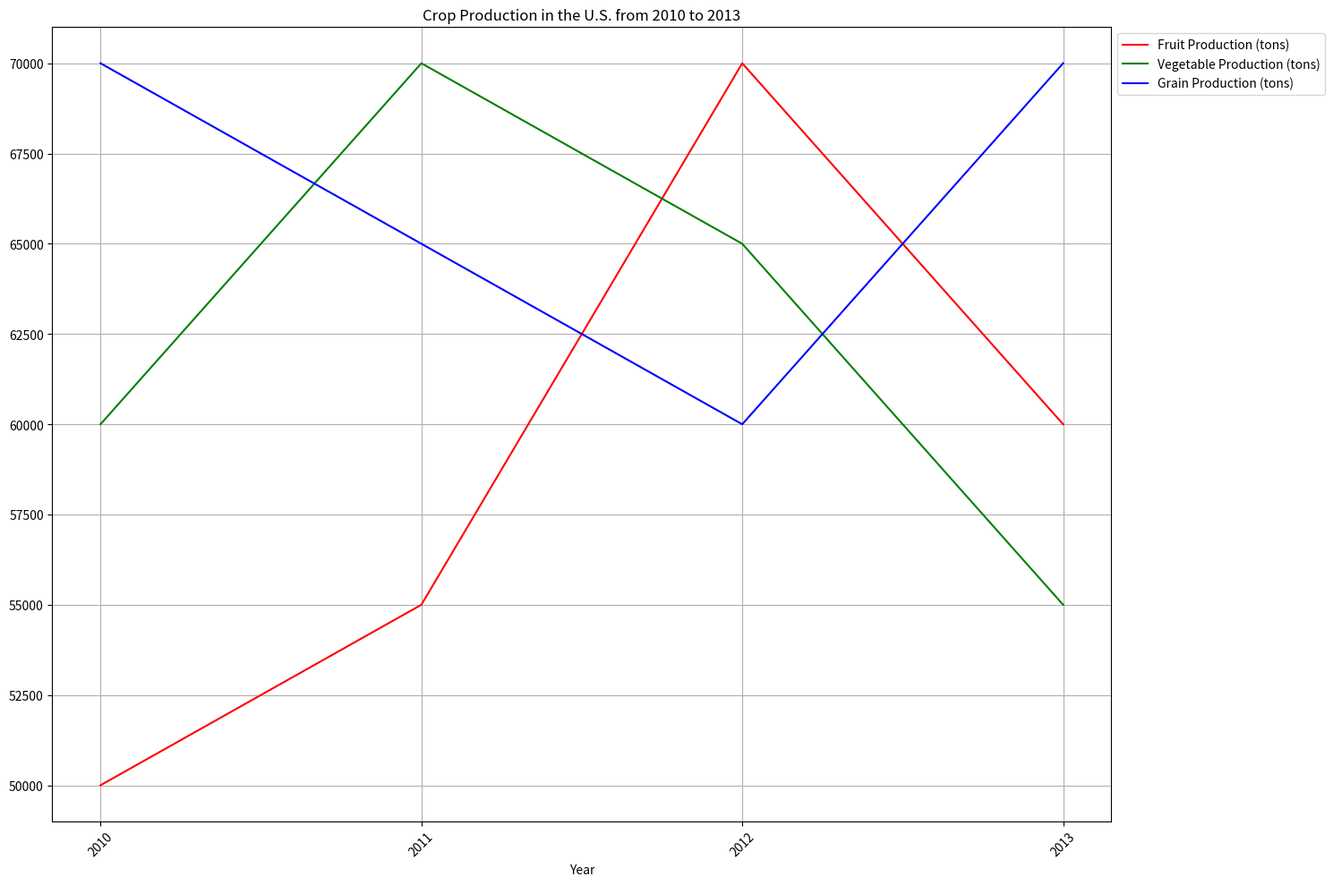

Here is the Python script that generated this plot: (Note: this script raises an exception after producing the figure.)

import matplotlib.pyplot as plt
import numpy as np

# Create new figure and plot data
fig = plt.figure(figsize=(15, 10))
ax = fig.add_subplot(111)

# Create data
year = ['2010','2011','2012','2013']
fruit_prod = [50000,55000,70000,60000]
veg_prod = [60000,70000,65000,55000]
grain_prod = [70000,65000,60000,70000]

# Plot data
ax.plot(year, fruit_prod, color="red", label="Fruit Production (tons)")
ax.plot(year, veg_prod, color="green", label="Vegetable Production (tons)")
ax.plot(year, grain_prod, color="blue", label="Grain Production (tons)")

# Set x axis label
plt.xlabel('Year')

# Set title
plt.title('Crop Production in the U.S. from 2010 to 2013')

# Show legend
ax.legend(loc="upper left", bbox_to_anchor=(1,1))

# Set grid
plt.grid(True)

# Set ticks
xticks = np.arange(0, 4, 1) 
plt.xticks(xticks, year, rotation=45)

# Automatically resize the image
plt.tight_layout()

# Save figure
plt.savefig('line chart/png/195.png')

# Clear the current image state
plt.clf()
